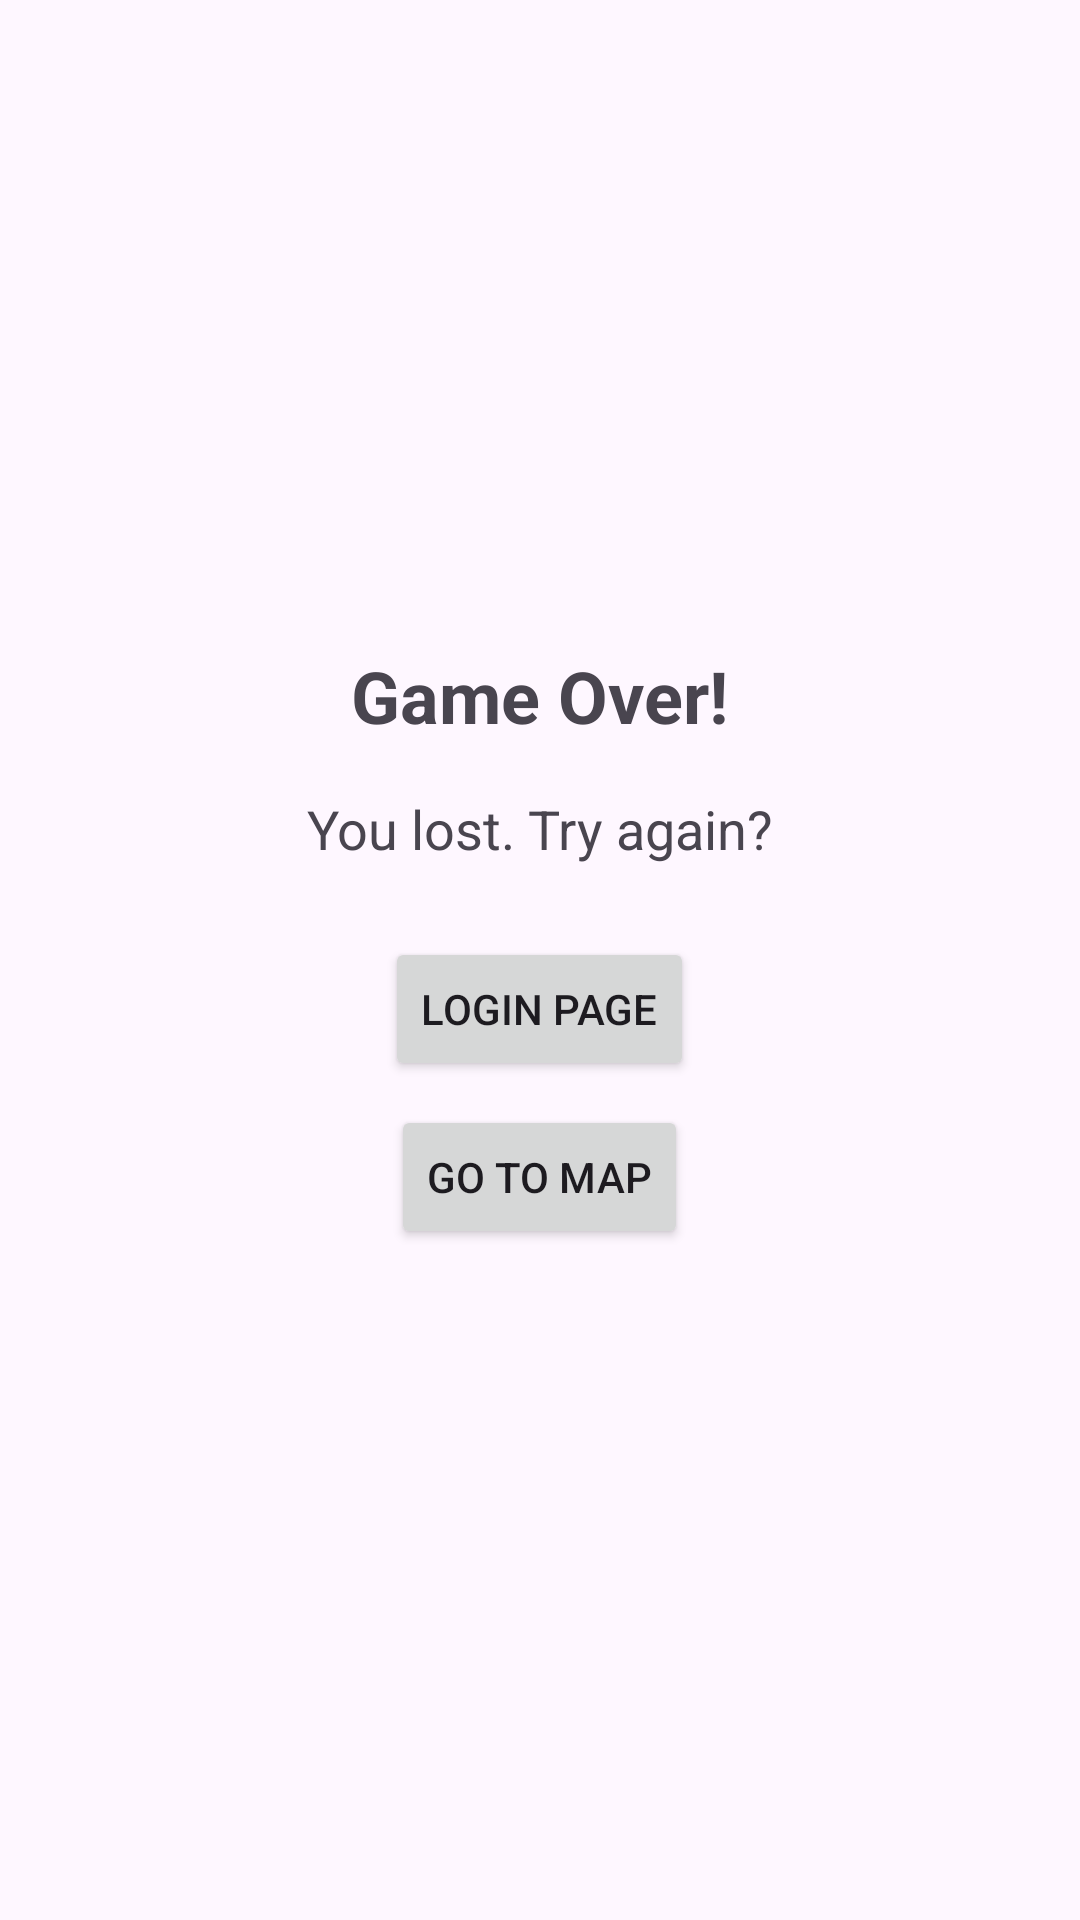

Produce the Android XML layout that renders to this screen, including the resource entries it uses.
<!-- AndroidManifest.xml: application theme Theme.GoeGame -->
<!-- res/layout/dialog_game.xml -->
<?xml version="1.0" encoding="utf-8"?>
<LinearLayout xmlns:android="http://schemas.android.com/apk/res/android"
    xmlns:tools="http://schemas.android.com/tools"
    android:layout_width="wrap_content"
    android:layout_height="wrap_content"
    android:orientation="vertical"
    android:padding="16dp"
    android:gravity="center"
    android:layout_gravity="center">

    <TextView
        android:id="@+id/tvGameOverTitle"
        android:layout_width="wrap_content"
        android:layout_height="wrap_content"
        android:text="Game Over!"
        android:textSize="24sp"
        android:textStyle="bold"
        android:layout_marginBottom="16dp"/>

    <TextView
        android:id="@+id/tvGameOverMessage"
        android:layout_width="wrap_content"
        android:layout_height="wrap_content"
        android:text="You lost. Try again?"
        android:textSize="18sp"
        android:layout_marginBottom="24dp"/>

    <Button
        android:id="@+id/btnMainMenu"
        android:layout_width="wrap_content"
        android:layout_height="wrap_content"
        android:text="Login Page"
        android:layout_marginBottom="8dp"/>

    <Button
        android:id="@+id/btnMap"
    android:layout_width="wrap_content"
    android:layout_height="wrap_content"
    android:text="Go to Map"
    android:layout_marginBottom="8dp"/>

</LinearLayout>
<!-- resources referenced by this layout -->
<resources>
  <style name="Theme.GoeGame" parent="Base.Theme.GoeGame" />
  <style name="Base.Theme.GoeGame" parent="Theme.Material3.DayNight.NoActionBar">
          
          
      </style>
</resources>
